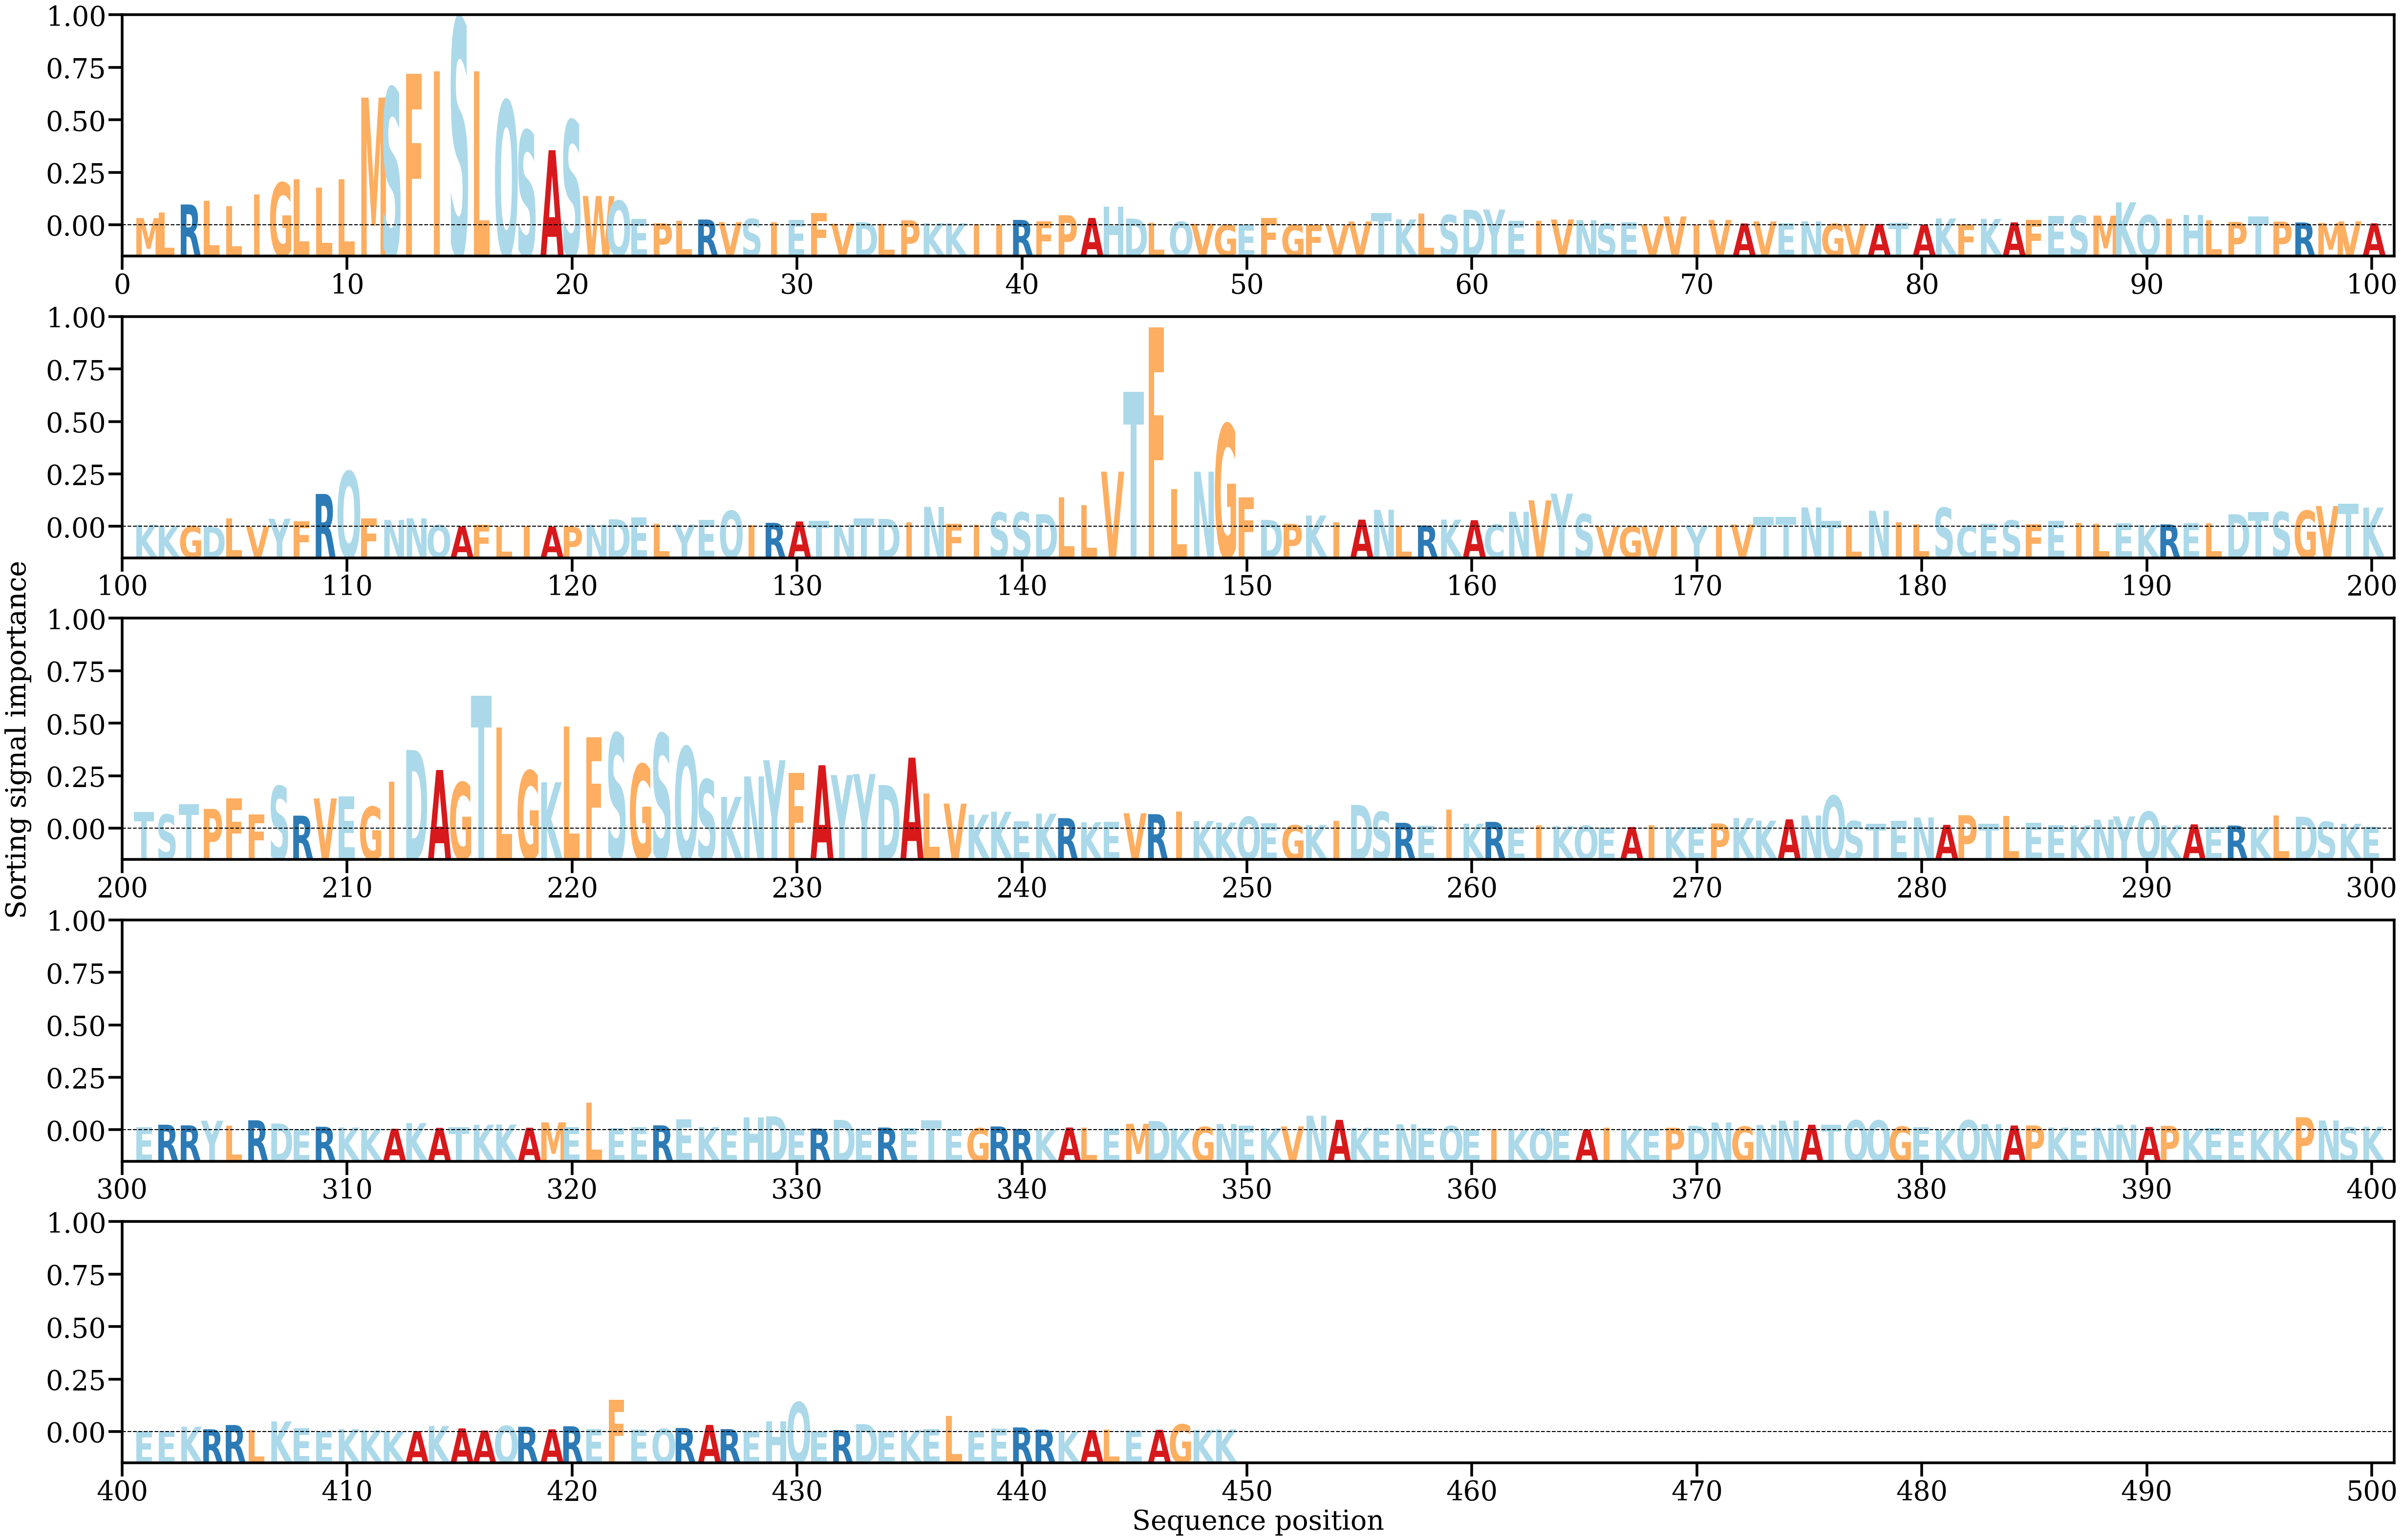

Data behind this chart, as committed beside it:
AA, Alpha
M, [0.00108944]
L, [0.00188638]
R, [0.00312158]
L, [0.00364406]
L, [0.00284703]
I, [0.00461788]
G, [0.00638664]
L, [0.00685675]
L, [0.00562714]
L, [0.00692704]
M, [0.0191253]
S, [0.02055323]
F, [0.02269872]
I, [0.02304279]
S, [0.03094684]
L, [0.02305899]
Q, [0.01862696]
S, [0.01417839]
A, [0.01125368]
S, [0.015707]
W, [0.00438334]
Q, [0.00367921]
E, [0.00095701]
P, [0.0003118]
L, [0.00069632]
R, [0.00087055]
V, [0.00047663]
S, [0.00097017]
I, [0.00044798]
E, [0.000827]
F, [0.00186512]
V, [0.00024361]
D, [0.00047831]
L, [0.00022614]
P, [0.00075008]
K, [0.00032052]
K, [0.00030248]
I, [0.00013185]
I, [6.932043e-05]
R, [0.00081093]
F, [0.00060232]
P, [0.0015137]
A, [0.00110971]
H, [0.00280736]
D, [0.0010066]
L, [0.00037024]
Q, [0.00053574]
V, [0.00023696]
G, [0.00011388]
E, [0.00014495]
F, [0.00113669]
G, [6.488357e-05]
F, [8.246439e-05]
V, [2.0212416e-05]
V, [0.00057634]
T, [0.00186822]
K, [0.00088878]
L, [0.00173872]
S, [0.00155514]
D, [0.00233391]
... 389 more rows
